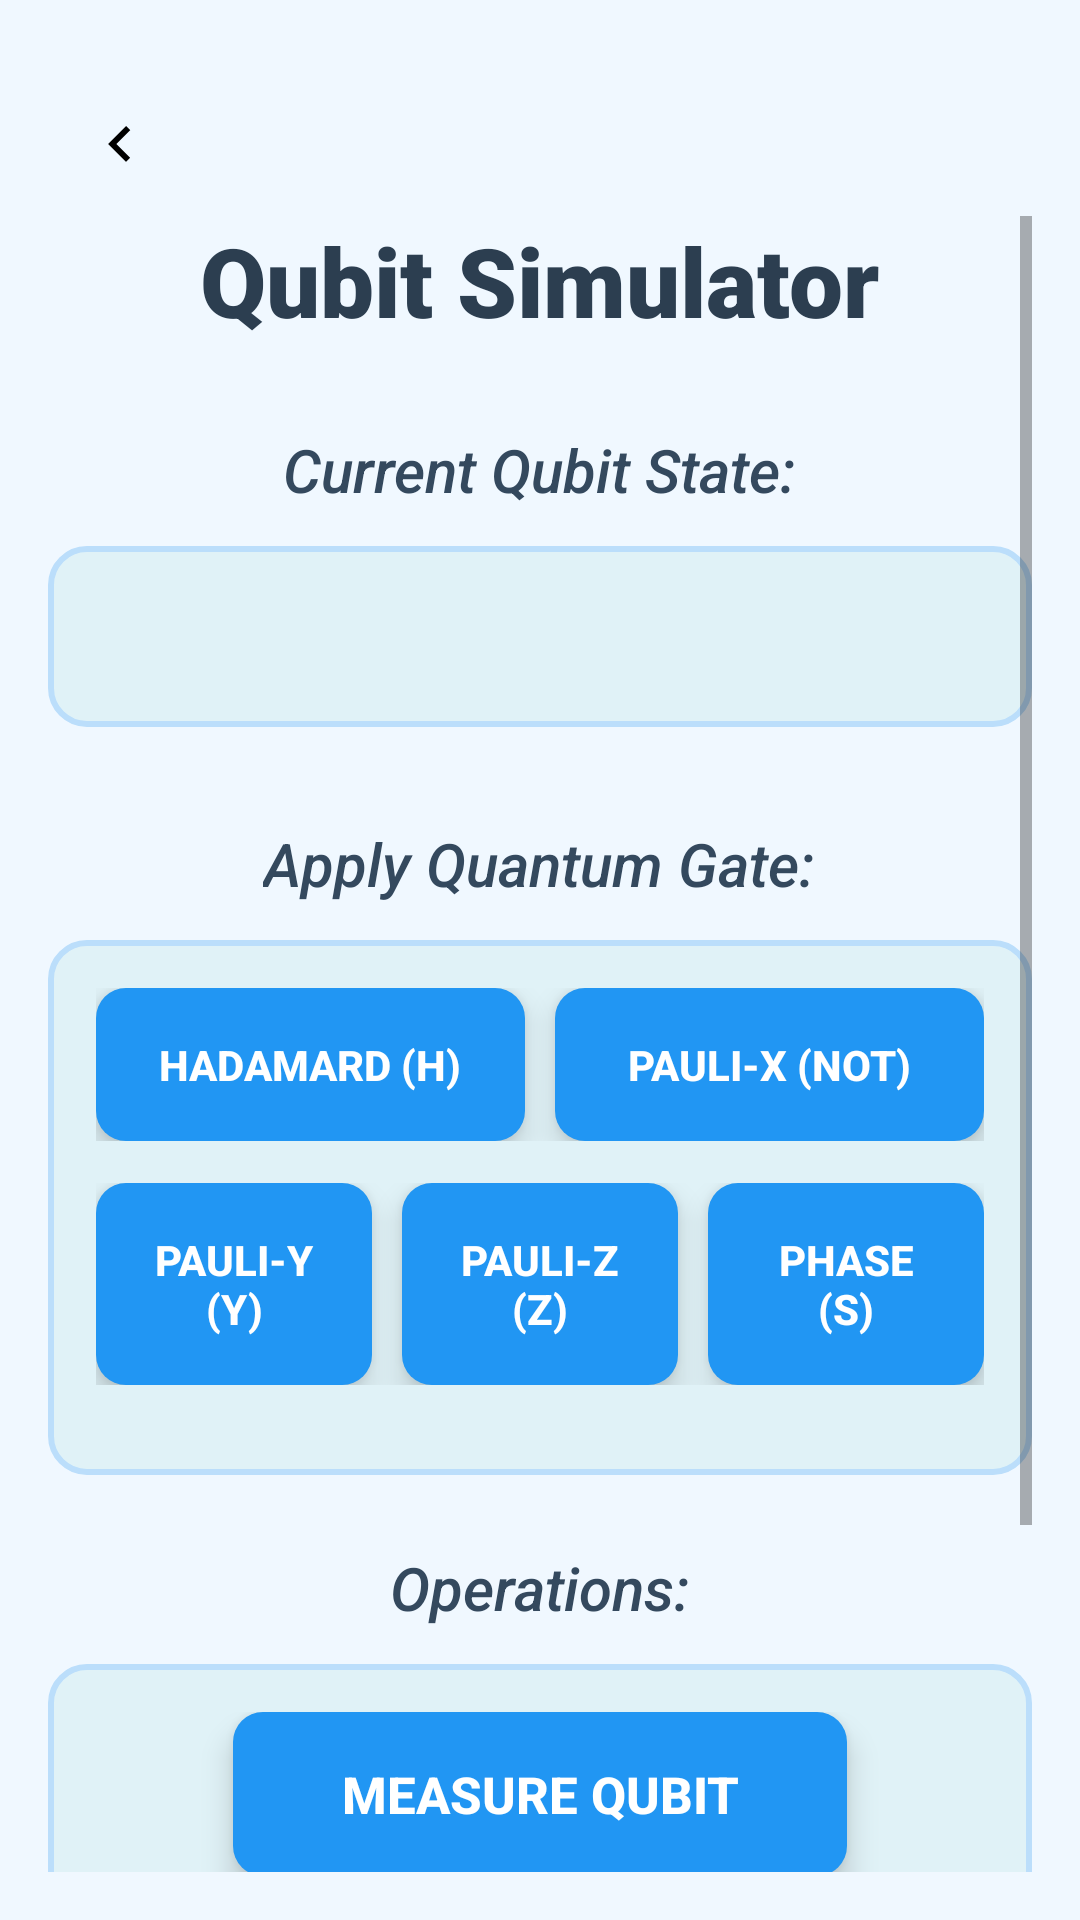

The Android layout XML behind this screen, and the referenced resources:
<!-- AndroidManifest.xml: application theme Theme.AppCompat.Light.NoActionBar -->
<!-- res/layout/activity_quantum_encoding.xml -->
<androidx.constraintlayout.widget.ConstraintLayout xmlns:android="http://schemas.android.com/apk/res/android"
    xmlns:app="http://schemas.android.com/apk/res-auto"
    xmlns:tools="http://schemas.android.com/tools"
    android:layout_width="match_parent"
    android:layout_height="match_parent"
    android:background="#F0F8FF"
    android:padding="16dp"
    tools:context=".QuantumEncodingActivity">

    
    <ImageButton
        android:id="@+id/backButton"
        android:layout_width="48dp"
        android:layout_height="48dp"
        android:src="@drawable/ic_back"
        android:background="?attr/selectableItemBackgroundBorderless"
        android:contentDescription="Back"
        app:layout_constraintStart_toStartOf="parent"
        app:layout_constraintTop_toTopOf="parent"
        android:layout_marginTop="8dp" />

    <ScrollView
        android:layout_width="match_parent"
        android:layout_height="match_parent"
        android:paddingTop="56dp"
        app:layout_constraintBottom_toBottomOf="parent"
        app:layout_constraintEnd_toEndOf="parent"
        app:layout_constraintStart_toStartOf="parent"
        app:layout_constraintTop_toTopOf="parent">

        <LinearLayout
            android:layout_width="match_parent"
            android:layout_height="wrap_content"
            android:gravity="center_horizontal"
            android:orientation="vertical">

            
            <TextView
                android:id="@+id/appTitle"
                android:layout_width="wrap_content"
                android:layout_height="wrap_content"
                android:layout_marginBottom="28dp"
                android:fontFamily="sans-serif-black"
                android:text="Qubit Simulator"
                android:textColor="#2C3E50"
                android:textSize="32sp"
                android:textStyle="bold" />

            
            <TextView
                android:id="@+id/qubitStateLabel"
                android:layout_width="wrap_content"
                android:layout_height="wrap_content"
                android:layout_marginBottom="12dp"
                android:fontFamily="sans-serif-medium"
                android:text="Current Qubit State:"
                android:textColor="#34495E"
                android:textSize="20sp"
                android:textStyle="italic" />

            <TextView
                android:id="@+id/qubitStateTextView"
                android:layout_width="match_parent"
                android:layout_height="wrap_content"
                android:layout_marginBottom="32dp"
                android:background="@drawable/rounded_background"
                android:fontFamily="monospace"
                android:gravity="center"
                android:lineSpacingExtra="6dp"
                android:padding="18dp"
                android:textColor="#2C3E50"
                android:textSize="18sp"
                android:textStyle="bold"
                tools:text="α: 1.00 + 0.00i (P=100.00% |0>)\nβ: 0.00 + 0.00i (P=0.00% |1>)" />

            
            <TextView
                android:layout_width="wrap_content"
                android:layout_height="wrap_content"
                android:layout_marginBottom="12dp"
                android:fontFamily="sans-serif-medium"
                android:text="Apply Quantum Gate:"
                android:textColor="#34495E"
                android:textSize="20sp"
                android:textStyle="italic" />

            <LinearLayout
                android:layout_width="match_parent"
                android:layout_height="wrap_content"
                android:layout_marginBottom="24dp"
                android:background="@drawable/rounded_background"
                android:gravity="center_horizontal"
                android:orientation="vertical"
                android:padding="16dp">

                
                <LinearLayout
                    android:layout_width="match_parent"
                    android:layout_height="wrap_content"
                    android:layout_marginBottom="14dp"
                    android:gravity="center"
                    android:orientation="horizontal">

                    <Button
                        android:id="@+id/hadamardButton"
                        style="@style/Widget.AppCompat.Button.Borderless"
                        android:layout_width="0dp"
                        android:layout_height="wrap_content"
                        android:layout_marginEnd="10dp"
                        android:layout_weight="1"
                        android:background="@drawable/button_background"
                        android:elevation="6dp"
                        android:padding="16dp"
                        android:text="Hadamard (H)"
                        android:textColor="@android:color/white"
                        android:textSize="14sp"
                        android:textStyle="bold" />

                    <Button
                        android:id="@+id/pauliXButton"
                        style="@style/Widget.AppCompat.Button.Borderless"
                        android:layout_width="0dp"
                        android:layout_height="wrap_content"
                        android:layout_weight="1"
                        android:background="@drawable/button_background"
                        android:elevation="6dp"
                        android:padding="16dp"
                        android:text="Pauli-X (NOT)"
                        android:textColor="@android:color/white"
                        android:textSize="14sp"
                        android:textStyle="bold" />
                </LinearLayout>

                
                <LinearLayout
                    android:layout_width="match_parent"
                    android:layout_height="wrap_content"
                    android:layout_marginBottom="14dp"
                    android:gravity="center"
                    android:orientation="horizontal">

                    <Button
                        android:id="@+id/pauliYButton"
                        style="@style/Widget.AppCompat.Button.Borderless"
                        android:layout_width="0dp"
                        android:layout_height="wrap_content"
                        android:layout_marginEnd="10dp"
                        android:layout_weight="1"
                        android:background="@drawable/button_background"
                        android:elevation="6dp"
                        android:padding="16dp"
                        android:text="Pauli-Y (Y)"
                        android:textColor="@android:color/white"
                        android:textSize="14sp"
                        android:textStyle="bold" />

                    <Button
                        android:id="@+id/pauliZButton"
                        style="@style/Widget.AppCompat.Button.Borderless"
                        android:layout_width="0dp"
                        android:layout_height="wrap_content"
                        android:layout_marginEnd="10dp"
                        android:layout_weight="1"
                        android:background="@drawable/button_background"
                        android:elevation="6dp"
                        android:padding="16dp"
                        android:text="Pauli-Z (Z)"
                        android:textColor="@android:color/white"
                        android:textSize="14sp"
                        android:textStyle="bold" />

                    <Button
                        android:id="@+id/phaseSButton"
                        style="@style/Widget.AppCompat.Button.Borderless"
                        android:layout_width="0dp"
                        android:layout_height="wrap_content"
                        android:layout_weight="1"
                        android:background="@drawable/button_background"
                        android:elevation="6dp"
                        android:padding="16dp"
                        android:text="Phase (S)"
                        android:textColor="@android:color/white"
                        android:textSize="14sp"
                        android:textStyle="bold" />
                </LinearLayout>
            </LinearLayout>

            
            <TextView
                android:layout_width="wrap_content"
                android:layout_height="wrap_content"
                android:layout_marginBottom="12dp"
                android:fontFamily="sans-serif-medium"
                android:text="Operations:"
                android:textColor="#34495E"
                android:textSize="20sp"
                android:textStyle="italic" />

            <LinearLayout
                android:layout_width="match_parent"
                android:layout_height="wrap_content"
                android:layout_marginBottom="24dp"
                android:background="@drawable/rounded_background"
                android:gravity="center_horizontal"
                android:orientation="vertical"
                android:padding="16dp">

                <Button
                    android:id="@+id/measureButton"
                    style="@style/Widget.AppCompat.Button.Borderless"
                    android:layout_width="wrap_content"
                    android:layout_height="wrap_content"
                    android:layout_marginBottom="16dp"
                    android:background="@drawable/button_background"
                    android:elevation="6dp"
                    android:paddingBottom="16dp"
                    android:paddingEnd="36dp"
                    android:paddingStart="36dp"
                    android:paddingTop="16dp"
                    android:text="Measure Qubit"
                    android:textColor="@android:color/white"
                    android:textSize="17sp"
                    android:textStyle="bold" />

                <TextView
                    android:id="@+id/measurementResultTextView"
                    android:layout_width="wrap_content"
                    android:layout_height="wrap_content"
                    android:layout_marginBottom="20dp"
                    android:fontFamily="monospace"
                    android:text=""
                    android:textColor="#C0392B"
                    android:textSize="22sp"
                    android:textStyle="bold" />

                <Button
                    android:id="@+id/resetButton"
                    style="@style/Widget.AppCompat.Button.Borderless"
                    android:layout_width="wrap_content"
                    android:layout_height="wrap_content"
                    android:background="@drawable/reset_button_background"
                    android:elevation="6dp"
                    android:paddingBottom="16dp"
                    android:paddingEnd="36dp"
                    android:paddingStart="36dp"
                    android:paddingTop="16dp"
                    android:text="Reset Qubit"
                    android:textColor="@android:color/white"
                    android:textSize="17sp"
                    android:textStyle="bold" />
            </LinearLayout>
        </LinearLayout>
    </ScrollView>
</androidx.constraintlayout.widget.ConstraintLayout>
<!-- resources referenced by this layout -->
<resources>
  <!-- drawable button_background (drawable) -->
  <selector xmlns:android="http://schemas.android.com/apk/res/android">
      <item android:state_pressed="true">
          <shape android:shape="rectangle">
              <corners android:radius="10dp" />
              <solid android:color="#1A5276" /> 
              <padding android:left="16dp" android:right="16dp" android:top="8dp" android:bottom="8dp" />
          </shape>
      </item>
      <item>
          <shape android:shape="rectangle">
              <corners android:radius="10dp" />
              <solid android:color="#2196F3" /> 
              <padding android:left="16dp" android:right="16dp" android:top="8dp" android:bottom="8dp" />
          </shape>
      </item>
  </selector>
  <!-- drawable ic_back (drawable) -->
  <?xml version="1.0" encoding="utf-8"?>
  <vector xmlns:android="http://schemas.android.com/apk/res/android"
      android:width="24dp"
      android:height="24dp"
      android:viewportWidth="24"
      android:viewportHeight="24">
  
      <path
          android:fillColor="#000000"
          android:pathData="M15.41,7.41L14,6L8,12L14,18L15.41,16.59L10.83,12L15.41,7.41Z"/>
  </vector>
  <!-- drawable reset_button_background (drawable) -->
  <selector xmlns:android="http://schemas.android.com/apk/res/android">
      <item android:state_pressed="true">
          <shape android:shape="rectangle">
              <corners android:radius="10dp" />
              <solid android:color="#C0392B" /> 
              <padding android:left="16dp" android:right="16dp" android:top="8dp" android:bottom="8dp" />
          </shape>
      </item>
      <item>
          <shape android:shape="rectangle">
              <corners android:radius="10dp" />
              <solid android:color="#E74C3C" /> 
              <padding android:left="16dp" android:right="16dp" android:top="8dp" android:bottom="8dp" />
          </shape>
      </item>
  </selector>
  <!-- drawable rounded_background (drawable) -->
  <shape xmlns:android="http://schemas.android.com/apk/res/android"
      android:shape="rectangle">
      <corners android:radius="12dp" />
      <solid android:color="#E0F2F7" />
      <stroke android:width="2dp" android:color="#BBDEFB" />
  </shape>
</resources>
